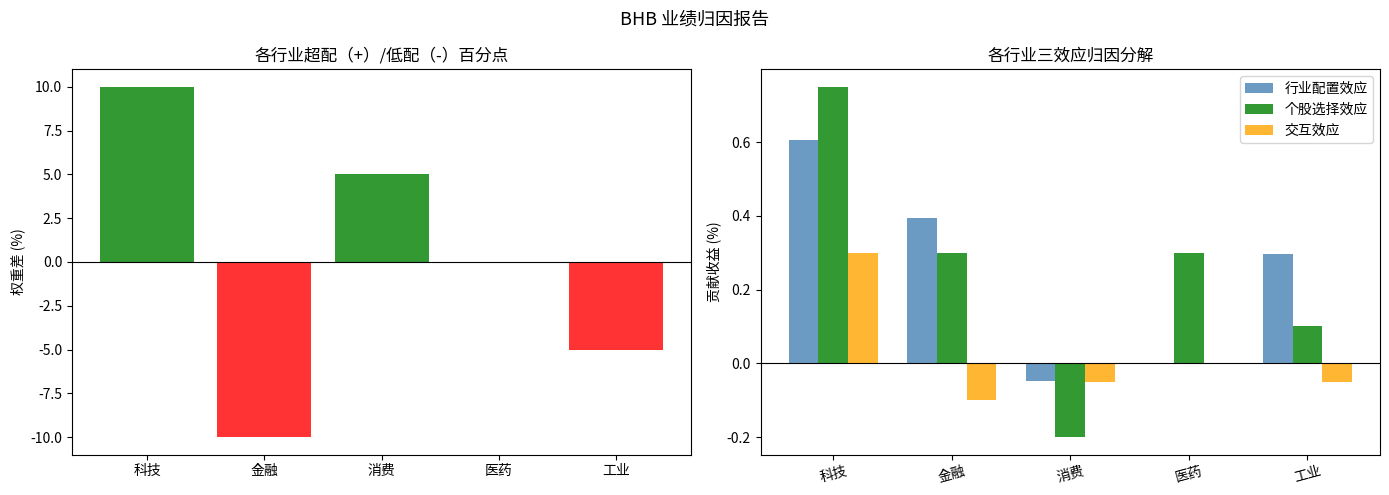

Write the Python code that produced this figure.
import numpy as np
import pandas as pd
import matplotlib.pyplot as plt
np.random.seed(42)
print('Libraries loaded')


# 模拟 5 个行业的基准权重、组合权重、基准收益率、组合收益率
np.random.seed(42)
sectors = ['科技','金融','消费','医药','工业']

# 基准权重（如沪深300的行业分布）
w_b = np.array([0.25, 0.30, 0.20, 0.15, 0.10])
# 组合权重（基金经理的超配/低配）
w_p = np.array([0.35, 0.20, 0.25, 0.15, 0.05])
# 基准各行业收益率
r_b = np.array([0.15, 0.05, 0.08, 0.12, 0.03])
# 组合各行业收益率（选股效果）
r_p = np.array([0.18, 0.06, 0.07, 0.14, 0.04])

df = pd.DataFrame({'行业': sectors, 'w_b':w_b, 'w_p':w_p, 'r_b':r_b, 'r_p':r_p})
df.set_index('行业', inplace=True)
print(df.round(3).to_string())


R_b = (df['w_b'] * df['r_b']).sum()  # 基准总收益
R_p = (df['w_p'] * df['r_p']).sum()  # 组合总收益

df['行业配置效应'] = (df['w_p'] - df['w_b']) * (df['r_b'] - R_b)
df['个股选择效应'] = df['w_b'] * (df['r_p'] - df['r_b'])
df['交互效应']     = (df['w_p'] - df['w_b']) * (df['r_p'] - df['r_b'])
df['总效应']       = df['行业配置效应'] + df['个股选择效应'] + df['交互效应']

total = df[['行业配置效应','个股选择效应','交互效应','总效应']].sum()
print(f'组合总收益:  {R_p:.4f} ({R_p:.2%})')
print(f'基准总收益:  {R_b:.4f} ({R_b:.2%})')
print(f'超额收益:    {R_p-R_b:.4f} ({R_p-R_b:.2%})')
print(f'\n归因分解:')
print(f'  行业配置效应: {total["行业配置效应"]:.4f}')
print(f'  个股选择效应: {total["个股选择效应"]:.4f}')
print(f'  交互效应:     {total["交互效应"]:.4f}')
print(f'  合计:         {total["总效应"]:.4f} (应≈ {R_p-R_b:.4f})')


# 可视化行业级别归因
fig, axes = plt.subplots(1, 2, figsize=(14, 5))

# 各行业配置超配/低配
bar_colors = ['green' if x > 0 else 'red' for x in (df['w_p']-df['w_b'])]
axes[0].bar(df.index, (df['w_p']-df['w_b'])*100, color=bar_colors, alpha=0.8)
axes[0].axhline(0, color='black', lw=0.8)
axes[0].set_title('各行业超配（+）/低配（-）百分点')
axes[0].set_ylabel('权重差 (%)')

# 各行业归因贡献
width = 0.25
x = np.arange(len(df))
for i, (col, color) in enumerate(zip(['行业配置效应','个股选择效应','交互效应'], ['steelblue','green','orange'])):
    axes[1].bar(x + i*width, df[col]*100, width, label=col, color=color, alpha=0.8)
axes[1].axhline(0, color='black', lw=0.8)
axes[1].set_title('各行业三效应归因分解')
axes[1].set_xticks(x + width)
axes[1].set_xticklabels(df.index, rotation=15)
axes[1].set_ylabel('贡献收益 (%)')
axes[1].legend()
plt.suptitle('BHB 业绩归因报告', fontsize=13)
plt.tight_layout()
plt.show()
